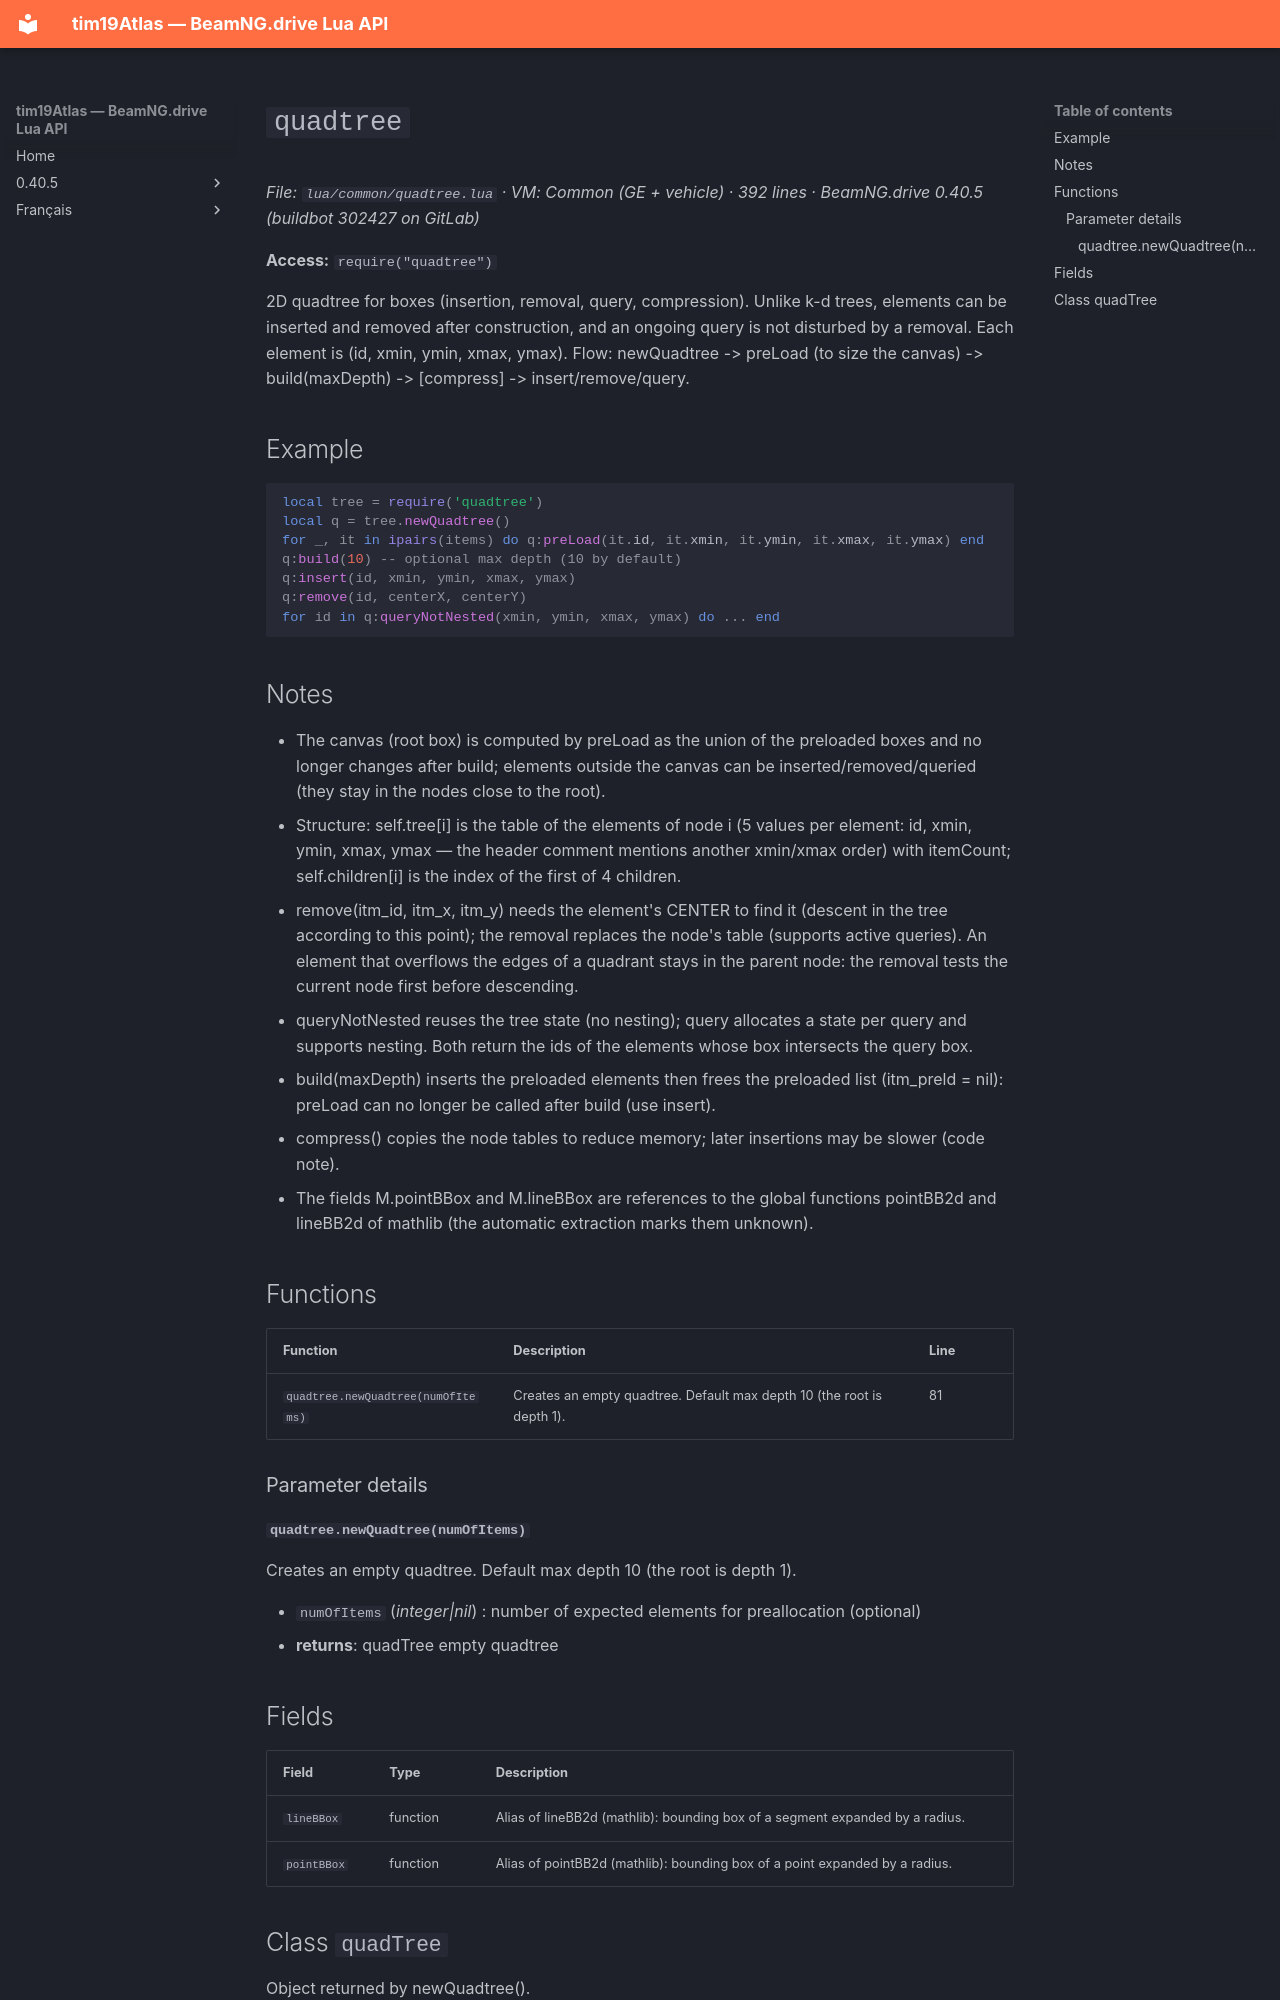

repository: Tim0219800/beamng-lua-atlas · page: 0.40.5/common/quadtree.html · generator: mkdocs

# `quadtree`

*File: `lua/common/quadtree.lua` · VM: Common (GE + vehicle) · 392 lines · BeamNG.drive 0.40.5 (buildbot 302427 on GitLab)*

**Access:** `require("quadtree")`

2D quadtree for boxes (insertion, removal, query, compression). Unlike k-d trees, elements can be inserted and removed after construction, and an ongoing query is not disturbed by a removal. Each element is (id, xmin, ymin, xmax, ymax). Flow: newQuadtree -> preLoad (to size the canvas) -> build(maxDepth) -> [compress] -> insert/remove/query.

## Example

```lua
local tree = require('quadtree')
local q = tree.newQuadtree()
for _, it in ipairs(items) do q:preLoad(it.id, it.xmin, it.ymin, it.xmax, it.ymax) end
q:build(10) -- optional max depth (10 by default)
q:insert(id, xmin, ymin, xmax, ymax)
q:remove(id, centerX, centerY)
for id in q:queryNotNested(xmin, ymin, xmax, ymax) do ... end
```

## Notes

- The canvas (root box) is computed by preLoad as the union of the preloaded boxes and no longer changes after build; elements outside the canvas can be inserted/removed/queried (they stay in the nodes close to the root).
- Structure: self.tree[i] is the table of the elements of node i (5 values per element: id, xmin, ymin, xmax, ymax — the header comment mentions another xmin/xmax order) with itemCount; self.children[i] is the index of the first of 4 children.
- remove(itm_id, itm_x, itm_y) needs the element's CENTER to find it (descent in the tree according to this point); the removal replaces the node's table (supports active queries). An element that overflows the edges of a quadrant stays in the parent node: the removal tests the current node first before descending.
- queryNotNested reuses the tree state (no nesting); query allocates a state per query and supports nesting. Both return the ids of the elements whose box intersects the query box.
- build(maxDepth) inserts the preloaded elements then frees the preloaded list (itm_preld = nil): preLoad can no longer be called after build (use insert).
- compress() copies the node tables to reduce memory; later insertions may be slower (code note).
- The fields M.pointBBox and M.lineBBox are references to the global functions pointBB2d and lineBB2d of mathlib (the automatic extraction marks them unknown).

## Functions

| Function | Description | Line |
|---|---|---|
| `quadtree.newQuadtree(numOfItems)` | Creates an empty quadtree. Default max depth 10 (the root is depth 1). | 81 |

### Parameter details

#### `quadtree.newQuadtree(numOfItems)`

Creates an empty quadtree. Default max depth 10 (the root is depth 1).

- `numOfItems` (*integer|nil*) : number of expected elements for preallocation (optional)
- **returns**: quadTree empty quadtree

## Fields

| Field | Type | Description |
|---|---|---|
| `lineBBox` | function | Alias of lineBB2d (mathlib): bounding box of a segment expanded by a radius. |
| `pointBBox` | function | Alias of pointBB2d (mathlib): bounding box of a point expanded by a radius. |
